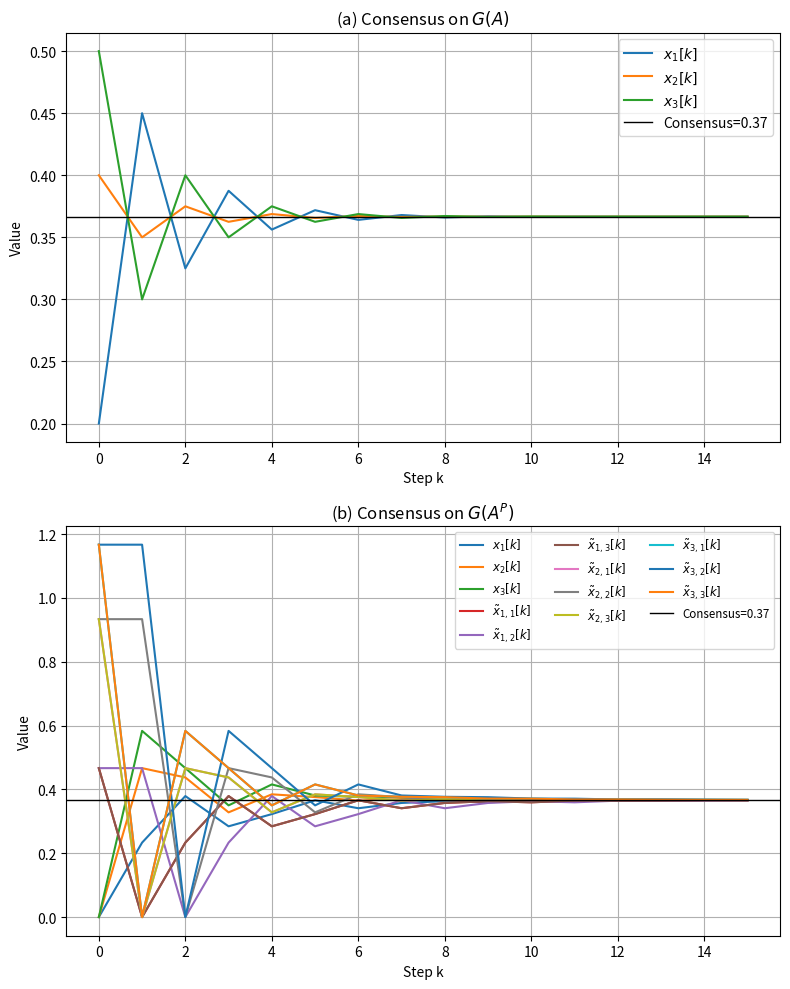

The matplotlib source for this figure:
import numpy as np
import matplotlib.pyplot as plt
import sympy as sp
import math

def row_normalize(M):
    """Make each row of M sum to 1 (row-stochastic)."""
    return M / (M.sum(axis=1, keepdims=True) + 1e-12)

def build_Ap(N, A):
    """
    Build the augmented matrix A^P for N agents with privacy rules.
    - Top-left N×N block is A.
    - For each agent i (0-based):
        aug1 = N + 3*i
        aug2 = N + 3*i + 1
        aug3 = N + 3*i + 2
      A^P[i, aug1] = 1
      A^P[aug1, i] = 2
      A^P[i, aug2] = 1
      A^P[aug2, aug3] = 1
      A^P[aug3, i] = 1
    """
    size = 4 * N
    Ap = np.zeros((size, size))
    Ap[:N, :N] = A
    for i in range(N):
        aug1 = N + 3*i
        aug2 = N + 3*i + 1
        aug3 = N + 3*i + 2
        Ap[i, aug1] = 1
        Ap[aug1, i] = 2
        Ap[i, aug2] = 1
        Ap[aug2, aug3] = 1
        Ap[aug3, i] = 1
    return row_normalize(Ap)

# Parameters
N = 3
A = np.array([[0,1,1],
              [1,0,1],
              [1,1,0]], dtype=float)
A_norm = row_normalize(A)
x0 = np.array([0.2, 0.4, 0.5])
# Build and normalize A^P
Ap = build_Ap(N, A)

# Compute left-eigenvector v0 for A^P
w, V = np.linalg.eig(Ap.T)
idx = np.argmin(np.abs(w - 1))
v0 = np.real(V[:, idx])
v0 = v0 / v0.sum()

# Observability check for agent 1
C = np.hstack([np.eye(6), np.zeros((6,6))])
# Build PBH/observability matrix
P_list = [C @ np.linalg.matrix_power(Ap, k) for k in range(4*N)]
P_O = np.vstack(P_list)
P_sym = sp.Matrix(P_O)
colspace = P_sym.columnspace()
# basis vectors to test (e10, e12)
e10 = sp.Matrix([[1 if i==9 else 0] for i in range(12)])
e12 = sp.Matrix([[1 if i==11 else 0] for i in range(12)])
obs_e10 = colspace.__contains__(e10)
obs_e12 = colspace.__contains__(e12)

print(f"e10 in span? {obs_e10}")
print(f"e12 in span? {obs_e12}")

# Convert v0 to simple fractions
fracs = [sp.nsimplify(val) for val in v0]
denoms = [f.q for f in fracs]
lcm = math.lcm(*denoms)
ints = [int(fracs[i]*lcm) for i in range(len(fracs))]
print("Left eigenvector v0 (normalized):", np.round(v0,6))
print(f"v0 * {lcm} =", ints)
print("As fractions:", [f"{ints[i]}/{lcm}" for i in range(len(ints))])

# Distribute and rescale initial conditions for augmented system
x_p0 = np.zeros(4*N)
for j in range(N):
    x_p0[N+3*j:N+3*j+3] = x0[j] * np.array([1.0,1.0,1.0])

# Global rescale so v0^T x_p0 = average(x0)
target = x0.mean()
current = v0 @ x_p0
factor = target / current
x_p0 *= factor

# Simulate both systems
steps = 15
X_orig = np.zeros((N, steps+1))
X_aug  = np.zeros((4*N, steps+1))
X_orig[:,0] = x0
X_aug[:,0]  = x_p0
for k in range(steps):
    X_orig[:,k+1] = A_norm @ X_orig[:,k]
    X_aug[:,k+1]  = Ap @ X_aug[:,k]

# Plotting
fig, (ax1, ax2) = plt.subplots(2,1, figsize=(8,10))

# (a) Original states
for i in range(N):
    ax1.plot(X_orig[i], label=f'$x_{{{i+1}}}[k]$')
ax1.axhline(target, color='k', lw=1, label=f'Consensus={target:.2f}')
ax1.set_title('(a) Consensus on $G(A)$')
ax1.set_xlabel('Step k')
ax1.set_ylabel('Value')
ax1.legend(loc='upper right')
ax1.grid()

# (b) Augmented states
for i in range(4*N):
    if i < N:
        lbl = f'$x_{{{i+1}}}[k]$'
    else:
        agent = (i-N)//3 + 1
        aug   = (i-N)%3 + 1
        lbl = f'$\\tilde x_{{{agent},{aug}}}[k]$'
    ax2.plot(X_aug[i], label=lbl)
ax2.axhline(target, color='k', lw=1, label=f'Consensus={target:.2f}')
ax2.set_title('(b) Consensus on $G(A^P)$')
ax2.set_xlabel('Step k')
ax2.set_ylabel('Value')
ax2.legend(ncol=3, loc='upper right', fontsize='small')
ax2.grid()

plt.tight_layout()
plt.show()
